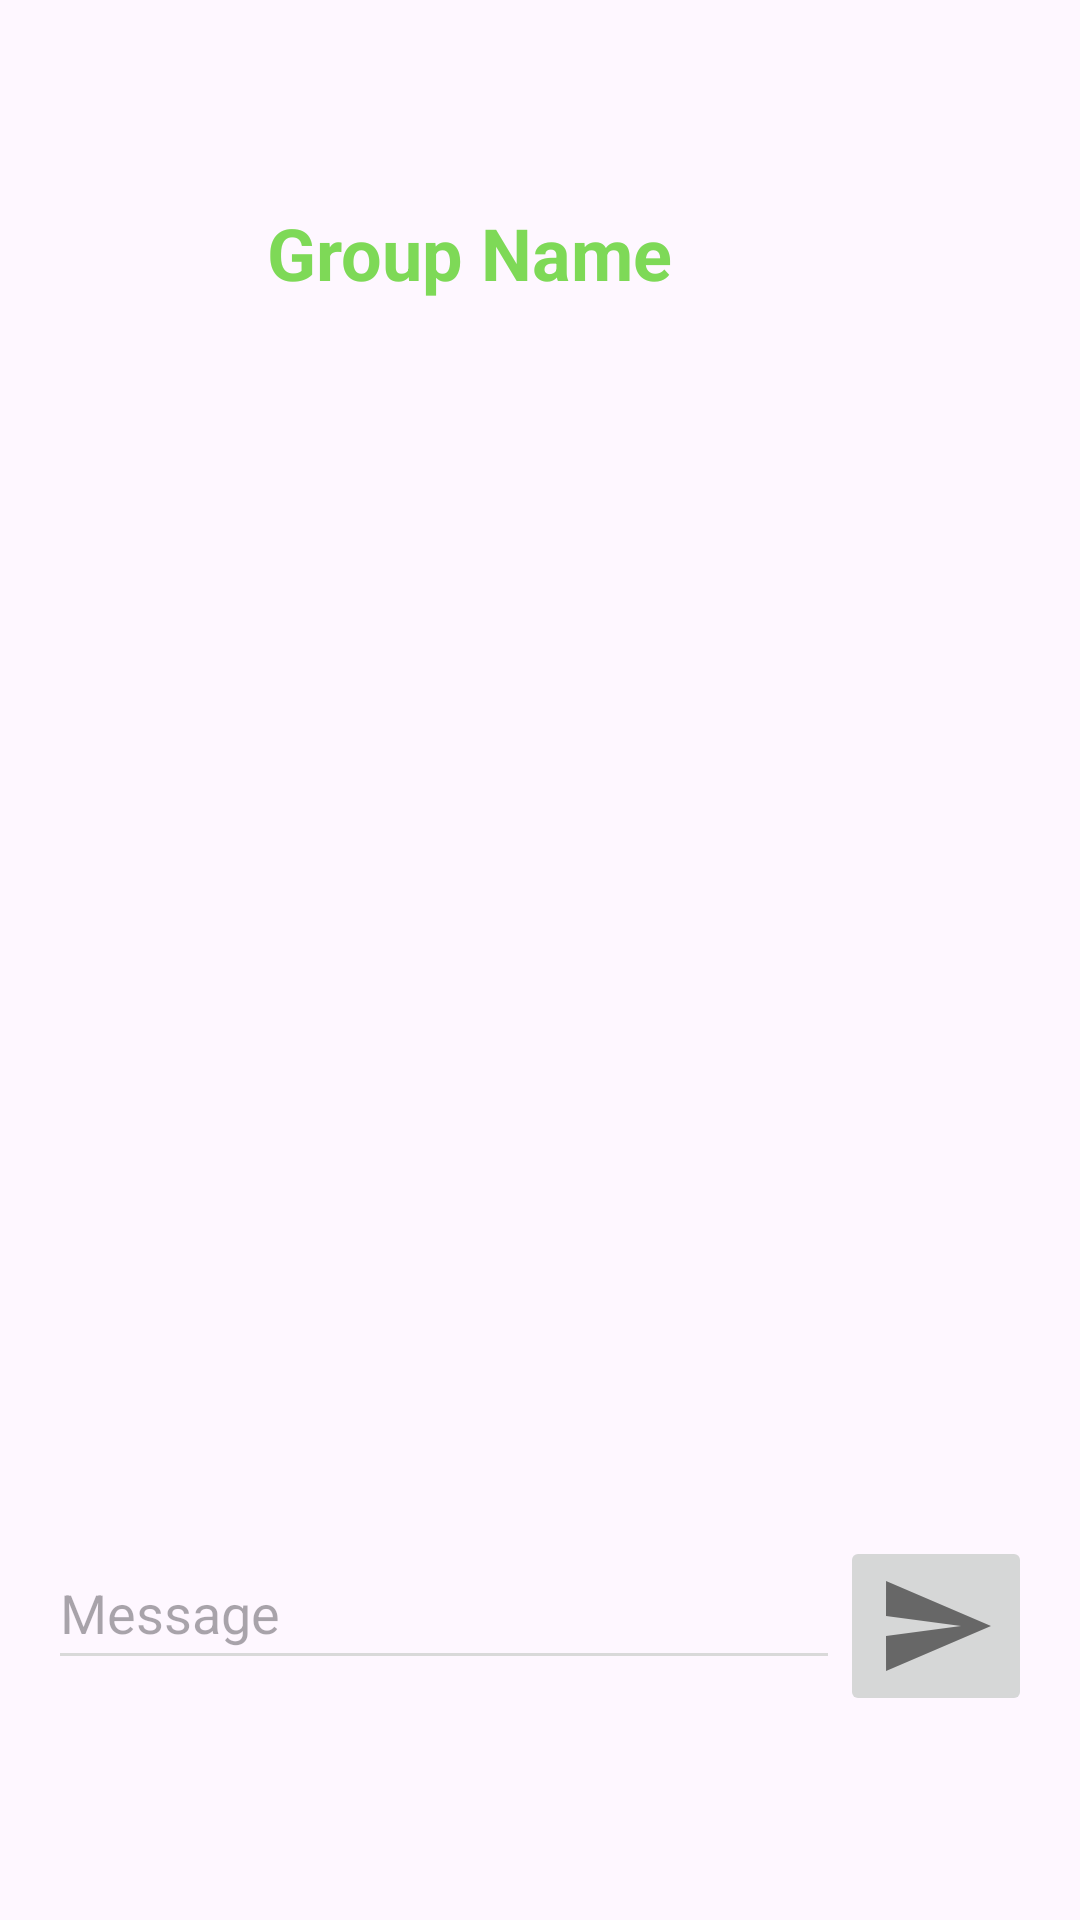

Here is an Android app screen rendered from its layout file. Give the layout XML and the strings, colors and styles it references.
<!-- AndroidManifest.xml: application theme Theme.MindWell -->
<!-- res/layout/activity_community_chat_page.xml -->
<?xml version="1.0" encoding="utf-8"?>
<androidx.constraintlayout.widget.ConstraintLayout xmlns:android="http://schemas.android.com/apk/res/android"
    xmlns:app="http://schemas.android.com/apk/res-auto"
    xmlns:tools="http://schemas.android.com/tools"
    android:id="@+id/main"
    android:layout_width="match_parent"
    android:layout_height="match_parent"
    tools:context=".CommunityChatPage">

    

    

    

    <ImageView
        android:id="@+id/backBtn"
        android:layout_width="wrap_content"
        android:layout_height="wrap_content"
        android:layout_margin="16dp"
        android:layout_marginStart="28dp"
        android:layout_marginTop="36dp"
        android:contentDescription="Back"
        android:src="@drawable/baseline_arrow_back_24"
        app:layout_constraintStart_toStartOf="parent"
        app:layout_constraintTop_toTopOf="parent" />

    <TextView
        android:id="@+id/tvGroupName"
        android:layout_width="wrap_content"
        android:layout_height="wrap_content"
        android:layout_marginTop="68dp"
        android:layout_marginEnd="136dp"
        android:text="Group Name"
        android:textColor="@color/green_button_color"
        android:textSize="24sp"
        android:textStyle="bold"
        app:layout_constraintEnd_toEndOf="parent"
        app:layout_constraintTop_toTopOf="parent" />

    <androidx.recyclerview.widget.RecyclerView
        android:id="@+id/recyclerViewMessages"
        android:layout_width="0dp"
        android:layout_height="0dp"
        android:layout_marginTop="20dp"
        android:paddingStart="20dp"
        android:paddingEnd="20dp"
        app:layout_constraintBottom_toTopOf="@+id/sendMessageLayout"
        app:layout_constraintEnd_toEndOf="parent"
        app:layout_constraintStart_toStartOf="parent"
        app:layout_constraintTop_toBottomOf="@id/tvGroupName" />

    
    <LinearLayout
        android:id="@+id/sendMessageLayout"
        android:layout_width="0dp"
        android:layout_height="wrap_content"
        android:layout_marginBottom="52dp"
        android:orientation="horizontal"
        android:padding="16dp"
        app:layout_constraintBottom_toBottomOf="parent"
        app:layout_constraintEnd_toEndOf="parent"
        app:layout_constraintHorizontal_bias="0.0"
        app:layout_constraintStart_toStartOf="parent">

        <EditText
            android:id="@+id/etMessage"
            android:layout_width="0dp"
            android:layout_height="wrap_content"
            android:layout_weight="1"
            android:backgroundTint="@color/gray_background"
            android:hint="Message"
            android:minHeight="48dp" />

        <ImageButton
            android:id="@+id/btnSend"
            android:layout_width="wrap_content"
            android:layout_height="wrap_content"
            android:contentDescription="Send"
            android:src="@drawable/ic_send" />
    </LinearLayout>
</androidx.constraintlayout.widget.ConstraintLayout>
<!-- resources referenced by this layout -->
<resources>
  <color name="gray_background">#D9D9D9</color>
  <color name="green_button_color">#7ED957</color>
  <!-- drawable ic_send (drawable) -->
  <vector xmlns:android="http://schemas.android.com/apk/res/android" android:autoMirrored="true" android:height="40dp" android:tint="#676767" android:viewportHeight="24" android:viewportWidth="24" android:width="40dp">
        
      <path android:fillColor="@android:color/white" android:pathData="M2.01,21L23,12 2.01,3 2,10l15,2 -15,2z"/>
      
  </vector>
  <style name="Theme.MindWell" parent="Base.Theme.MindWell" />
  <style name="Base.Theme.MindWell" parent="Theme.Material3.DayNight.NoActionBar">
          
          
      </style>
</resources>
